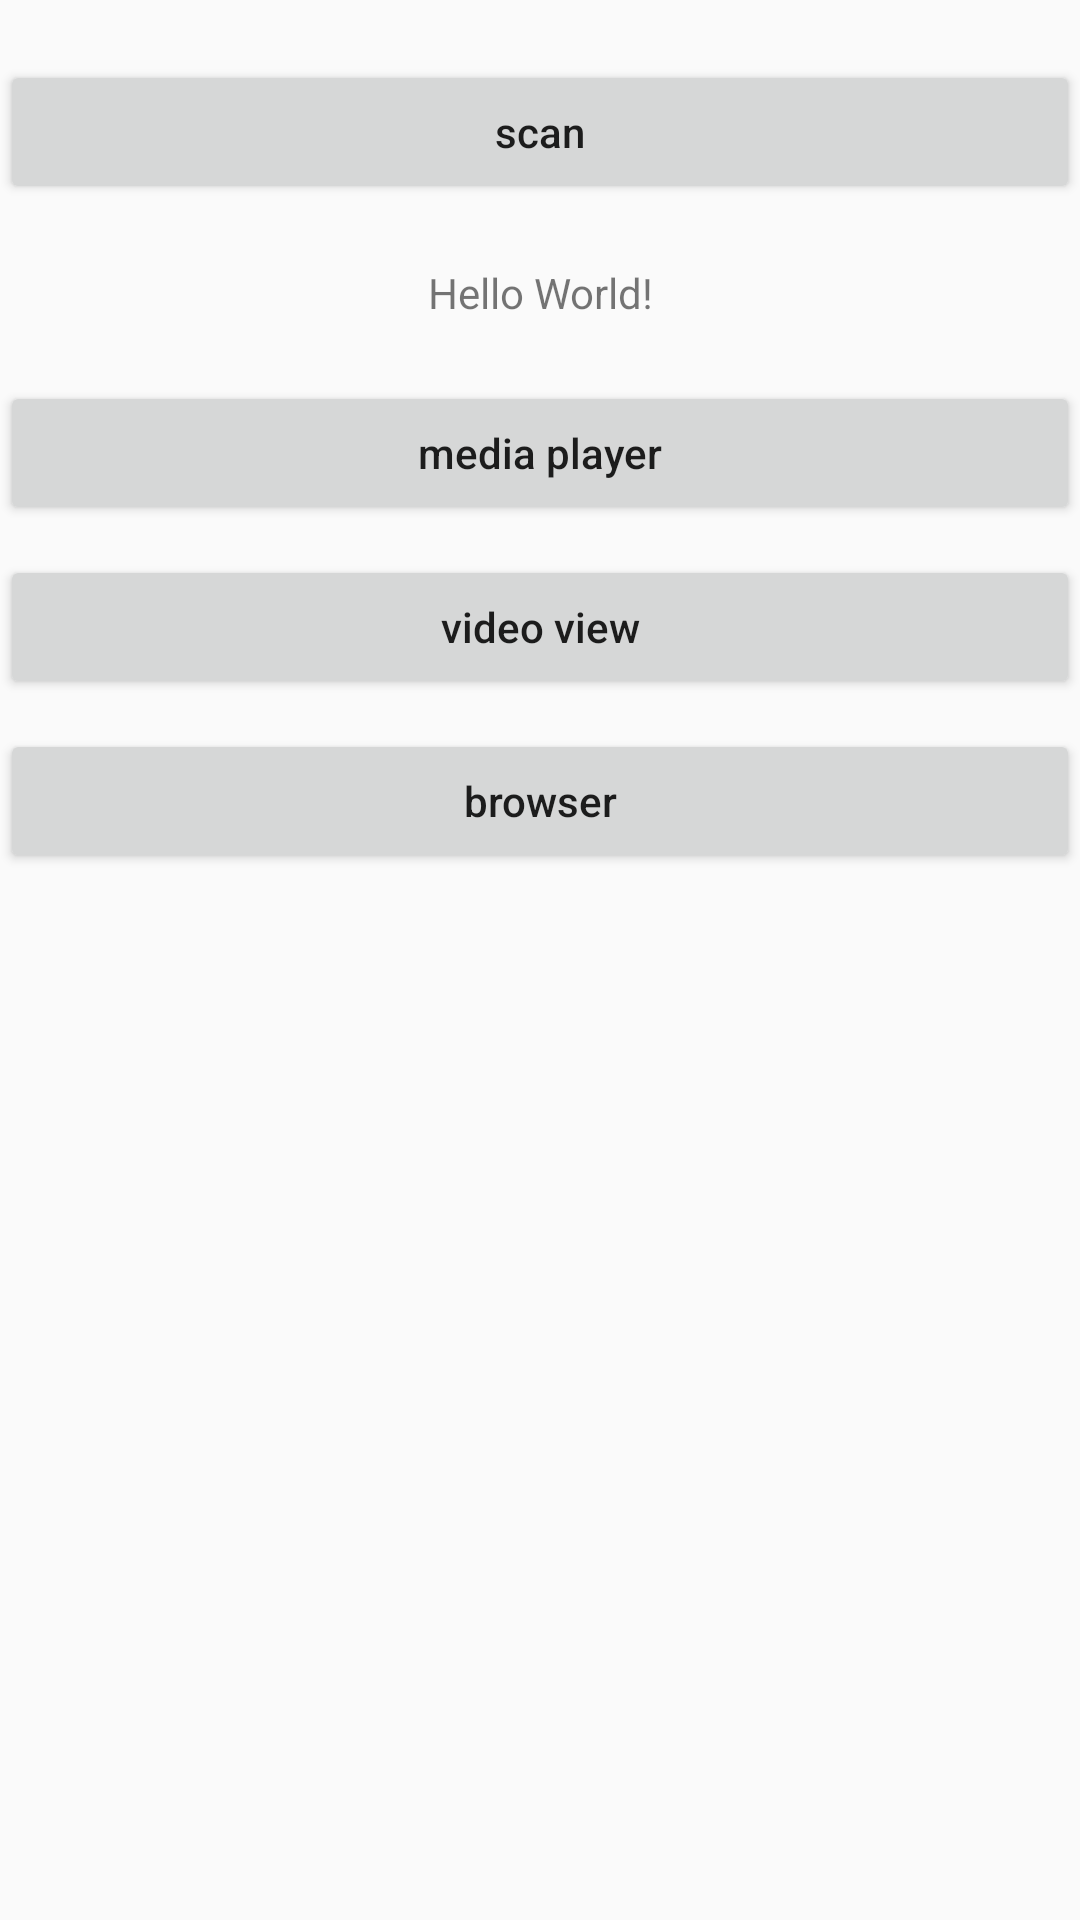

The Android layout XML behind this screen, and the referenced resources:
<!-- AndroidManifest.xml: application theme AppTheme -->
<!-- res/layout/activity_main.xml -->
<?xml version="1.0" encoding="utf-8"?>

<LinearLayout xmlns:android="http://schemas.android.com/apk/res/android"
    xmlns:tools="http://schemas.android.com/tools"
    android:orientation="vertical"
    android:layout_width="match_parent"
    android:layout_height="match_parent"
    tools:context=".MainActivity">

    <Button
        android:id="@+id/scan_btn"
        android:layout_width="match_parent"
        android:layout_marginTop="20dp"
        android:text="@string/scan"
        android:textAllCaps="false"
        android:layout_height="wrap_content" />

    <TextView
        android:id="@+id/resultTextView"
        android:layout_width="match_parent"
        android:layout_height="wrap_content"
        android:gravity="center"
        android:layout_marginTop="20dp"
        android:text="Hello World!" />

    <Button
        android:id="@+id/media_player"
        android:layout_width="match_parent"
        android:layout_marginTop="20dp"
        android:text="@string/media_player"
        android:textAllCaps="false"
        android:layout_height="wrap_content" />

    <Button
        android:id="@+id/video_view"
        android:layout_width="match_parent"
        android:layout_marginTop="10dp"
        android:text="@string/video_view"
        android:textAllCaps="false"
        android:layout_height="wrap_content" />

    <Button
        android:id="@+id/browser"
        android:layout_width="match_parent"
        android:layout_marginTop="10dp"
        android:text="@string/browser"
        android:textAllCaps="false"
        android:layout_height="wrap_content" />


</LinearLayout>
<!-- resources referenced by this layout -->
<resources>
  <string name="browser">browser</string>
  <string name="media_player">media player</string>
  <string name="scan">scan</string>
  <string name="video_view">video view</string>
  <style name="AppTheme" parent="Theme.AppCompat.Light.DarkActionBar">
          
          <item name="colorPrimary">@color/colorPrimary</item>
          <item name="colorPrimaryDark">@color/colorPrimaryDark</item>
          <item name="colorAccent">@color/colorAccent</item>
      </style>
  <!-- not gathered from this repository: default colours our renderer supplied (Android Studio template values) -->
  <color name="colorPrimary">#FF6200EE</color>
  <color name="colorPrimaryDark">#FF3700B3</color>
  <color name="colorAccent">#FF03DAC5</color>
</resources>
